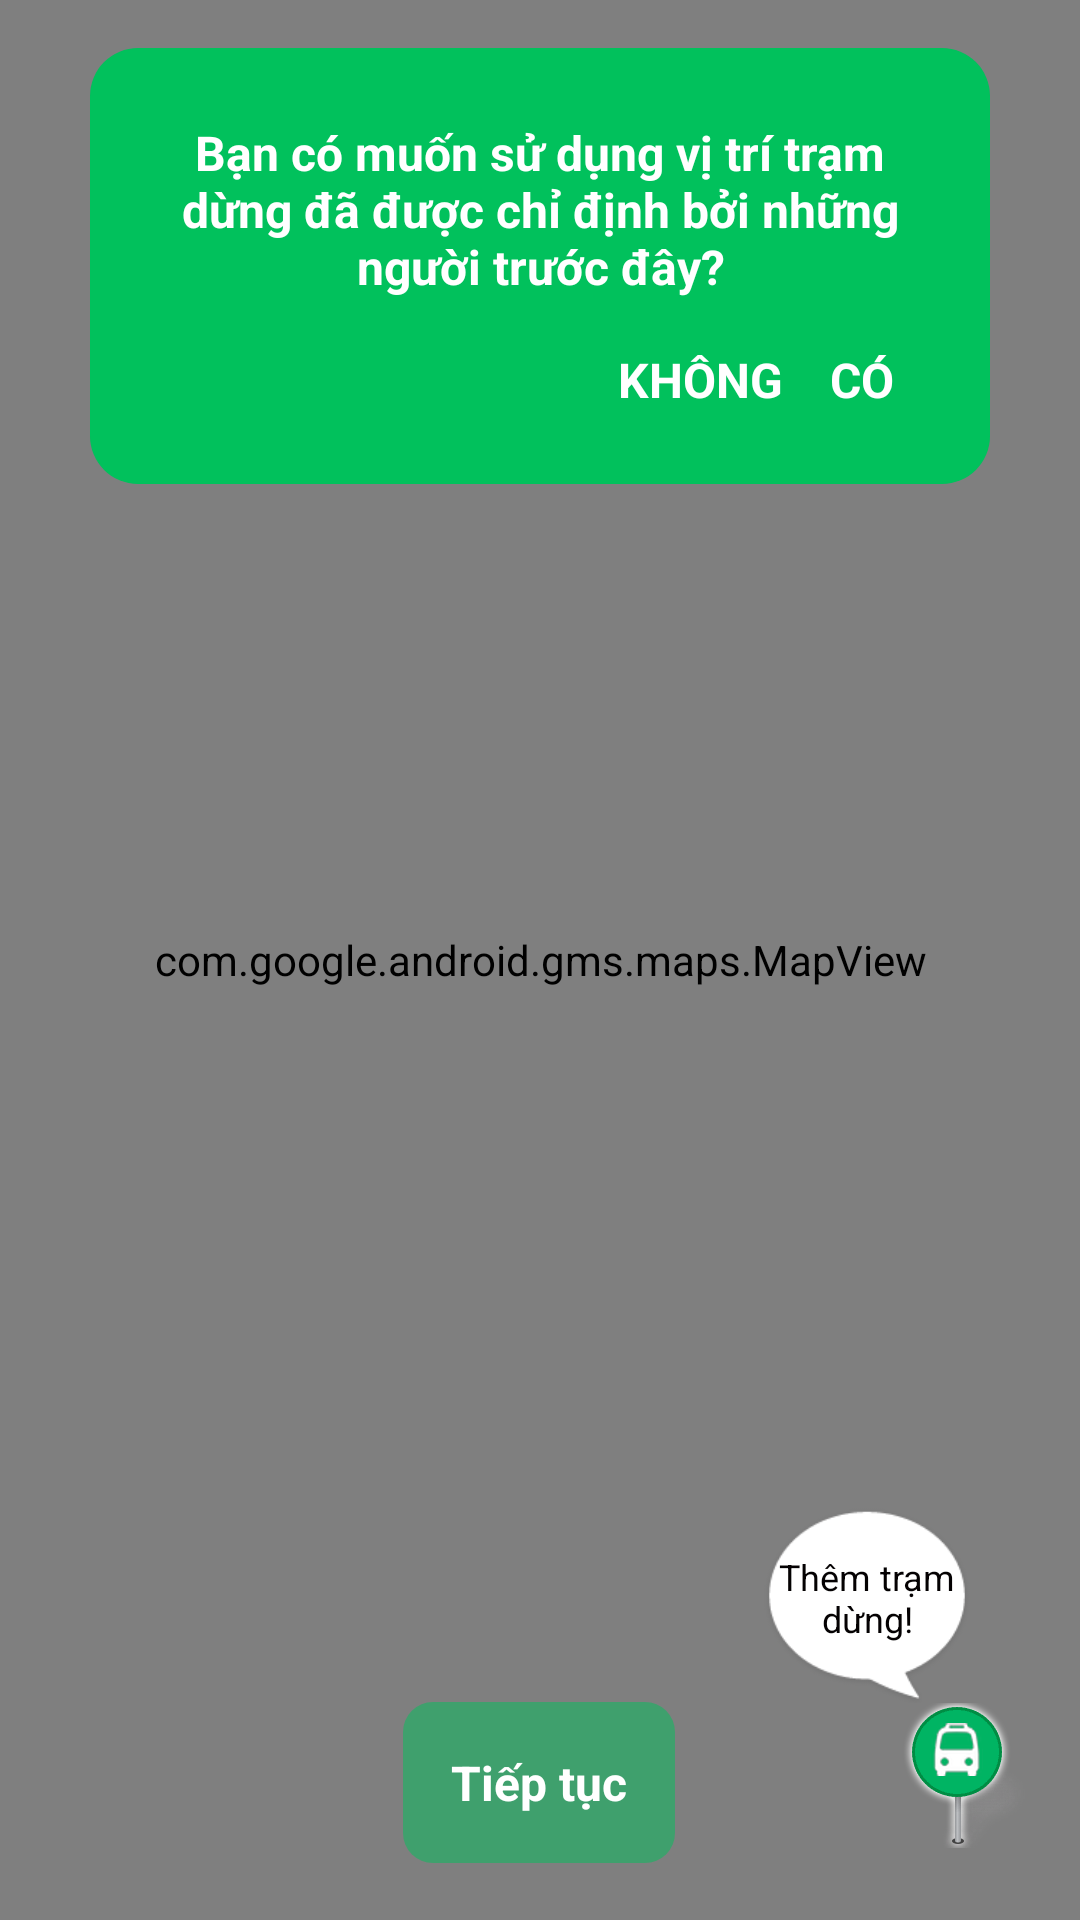

This screen was rendered from an Android layout file. Write that file and the resources it references.
<!-- AndroidManifest.xml: application theme AppTheme -->
<!-- res/layout/fragment_drop_bus_layout.xml -->
<?xml version="1.0" encoding="utf-8"?>
<RelativeLayout xmlns:android="http://schemas.android.com/apk/res/android"
    android:layout_width="match_parent"
    android:id="@+id/container"
    android:layout_height="match_parent">

    <com.google.android.gms.maps.MapView
        android:id="@+id/map_view"
        android:layout_width="fill_parent"
        android:layout_height="fill_parent" />

    <ImageView
        android:layout_width="wrap_content"
        android:layout_height="wrap_content"
        android:layout_margin="8dp"
        android:layout_centerVertical="true"
        android:layout_alignParentRight="true"
        android:visibility="invisible"
        android:id="@+id/recycle"
        android:background="@drawable/recycle"/>

    <RelativeLayout
        android:background="@drawable/helper_background_last_routing"
        android:layout_width="300dp"
        android:layout_height="wrap_content"
        android:layout_margin="16sp"
        android:minHeight="100dp"
        android:id="@+id/use_last_data"
        android:layout_centerHorizontal="true">

        <TextView
            android:id="@+id/text_quota"
            android:layout_width="wrap_content"
            android:layout_height="wrap_content"
            android:layout_marginLeft="24dp"
            android:layout_marginRight="24dp"
            android:layout_marginTop="24dp"
            android:textStyle="bold"
            android:gravity="center"
            android:textSize="16sp"
            android:textColor="#FFFFFF"
            android:text="@string/quote_helper_last_routing" />

        <RelativeLayout
            android:layout_below="@+id/text_quota"
            android:layout_alignParentRight="true"
            android:layout_width="match_parent"
            android:layout_height="wrap_content">

            <TextView
                android:id="@+id/no_btn"
                android:layout_width="wrap_content"
                android:layout_height="wrap_content"
                android:gravity="center"
                android:paddingTop="16dp"
                android:paddingBottom="16dp"
                android:singleLine="true"
                android:textSize="16sp"
                android:textColor="#FFFFFF"
                android:layout_toLeftOf="@+id/yes_btn"
                android:layout_marginBottom="8dp"
                android:textStyle="bold"
                android:text="@string/no_text" />

            <TextView
                android:layout_alignParentRight="true"
                android:id="@+id/yes_btn"
                android:layout_width="wrap_content"
                android:layout_height="wrap_content"
                android:singleLine="true"
                android:layout_marginBottom="8dp"
                android:gravity="center"
                android:layout_marginRight="16dp"
                android:padding="16dp"
                android:textSize="16sp"
                android:textStyle="bold"
                android:textColor="#FFFFFF"
                android:text="@string/yes_text" />
        </RelativeLayout>

    </RelativeLayout>

    <TextView
        android:layout_width="70dp"
        android:layout_height="wrap_content"
        android:minHeight="70dp"
        android:id="@+id/message"
        android:layout_above="@+id/bus_pin"
        android:textColor="#fe030001"
        android:layout_marginRight="36dp"
        android:layout_alignParentRight="true"
        android:textSize="12sp"
        android:text="@string/ask_for_drag"
        android:gravity="center"
        android:background="@drawable/message"/>

    <ImageView
        android:layout_width="wrap_content"
        android:layout_height="wrap_content"
        android:id="@+id/bus_pin"
        android:layout_alignParentBottom="true"
        android:layout_alignParentRight="true"
        android:src="@drawable/pin_glow"
        android:paddingBottom="24dp"
        android:layout_marginRight="16dp"/>

    <RelativeLayout
        android:layout_margin="16dp"
        android:layout_alignParentBottom="true"
        android:layout_centerHorizontal="true"
        android:layout_width="wrap_content"
        android:layout_height="wrap_content">

        <TextView
            android:layout_marginLeft="7dp"
            android:layout_marginBottom="3dp"
            android:layout_width="wrap_content"
            android:layout_height="wrap_content"
            android:padding="16dp"
            android:textSize="16sp"
            android:textColor="#FFFFFF"
            android:text="@string/continue_action"
            android:id="@id/title_action"
            android:textStyle="bold"
            android:background="@drawable/button_background_unactive"
            android:layout_centerHorizontal="true" />
    </RelativeLayout>

</RelativeLayout>
<!-- resources referenced by this layout -->
<resources>
  <!-- drawable button_background_unactive (drawable) -->
  <?xml version="1.0" encoding="UTF-8"?>
  <shape xmlns:android="http://schemas.android.com/apk/res/android"
      android:shape="rectangle">
  
      <solid
          android:color="#8001c15c"></solid>
  
      <corners
          android:bottomLeftRadius="10dp"
          android:bottomRightRadius="10dp"
          android:topLeftRadius="10dp"
          android:topRightRadius="10dp" />
  
  </shape>
  <!-- drawable helper_background_last_routing (drawable) -->
  <?xml version="1.0" encoding="UTF-8"?>
  <shape xmlns:android="http://schemas.android.com/apk/res/android"
      android:shape="rectangle">
  
      <solid
          android:color="#01c15c"></solid>
  
      <corners
          android:bottomLeftRadius="16dp"
          android:bottomRightRadius="16dp"
          android:topLeftRadius="16dp"
          android:topRightRadius="16dp" />
  
  </shape>
  <!-- drawable message: png bitmap (drawable-xxhdpi, 6454 bytes) -->
  <!-- drawable pin_glow: png bitmap (drawable-xxhdpi, 99230 bytes) -->
  <!-- drawable recycle: png bitmap (drawable-xxhdpi, 2619 bytes) -->
  <string name="ask_for_drag">Thêm trạm dừng!</string>
  <string name="continue_action">Tiếp tục</string>
  <string name="no_text">KHÔNG</string>
  <string name="quote_helper_last_routing">Bạn có muốn sử dụng vị trí trạm dừng đã được chỉ định bởi những người trước đây?</string>
  <string name="yes_text">CÓ</string>
  <style name="AppTheme" parent="Theme.AppCompat.Light.DarkActionBar">
          
      </style>
</resources>
